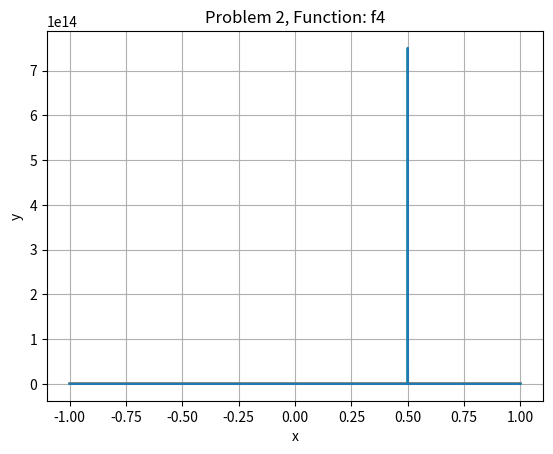

This chart was generated by the following Python code:
import numpy as np
import matplotlib.pyplot as plt
from copy import deepcopy

def rf_bisect(f,xlo,xhi,xtol,nmax):
    """
    Computes the value of the root for function f bracketed in the domain [xlo, xhi]. 
    PARAMETERS:
        f     --  (function) The one-dimensional function to evaluate a root of.
        xlo   --  (float) The lower limit of the bracket.
        xhi   --  (float) The upper limit of the bracket.
        xtol  --  (float) The tolerance the calculated root should achieve.
        nmax  --  (int) The maximum number of iterations allowed.

    RETURNS: (tuple(float, int)) A root of f that meets the tolerance tol the number 
    of iteratons required to converge.
    """
    iters, low, high = 0, deepcopy(xlo), deepcopy(xhi)
    HarryPlotter(f,xlo,xhi)
    while iters< nmax:
        iters+=1
        if 0-f(bracket(low,high))<0: 
            high=bracket(low,high)
        elif 0-f(bracket(low,high))>0:
            low=bracket(low,high)
        if abs(f(bracket(low,high)))<= xtol:
            root=float(bracket(low,high))
            return (root, iters)  
    return None

def f1(x):
    return 3 * x + np.sin(2*x) - np.exp(x)

def f2(x):
    return x**3

def f3(x):
    return np.sin(1. / (x + 0.01))

def f4(x):
    return 1. / (x - 0.5)

def bracket(lo, hi):
    """
    INPUT:
        lo: float, lower bound of bracket
        hi: float, upper bound of bracket
    
    OUTPUT:
        float, midpoint of the braketed region
    """
    return ((lo+hi)/2)

def HarryPlotter(f,xlo,xhi):
    """
    "The Chosen function"

    INPUT:
        f: function, this is the function graphed
        xlo: float, lower bound of the graph of the function f
        xhi: float, upper bound of the graph of the function f
    
    OUTPUT:
        graph of function f over domain xlo-xhi with mesh size dx (definied within the function)
    """
    dx=1e-3
    x_vals=np.arange(xlo,xhi+dx,dx)
    y_vals= f(x_vals)
    plt.plot(x_vals,y_vals)
    plt.grid()
    plt.title("Problem 2, Function: "+ f.__name__)
    plt.xlabel('x')
    plt.ylabel('y')
    plt.show()

def FuncShinUp(func,tol):
    """
    INPUT: 
        func: list, functions to find the roots of
        tol: list, different tolerences to try functions at
    
    OUTPUT:
        Name of function 
        Number of iterations taken to find root
        x-value of root
        y-value of root
        graph of function
    """
    for f in func:
        print("For function: "+ f.__name__)
        print("")
        for xtol in tol:
            xlo, xhi, nmax = -1., 1., 1e9
            try:
                if rf_bisect(f, xlo, xhi, xtol, nmax) == None:
                    print ("Iteration limit exceeded")
                else:
                    (root, iters)=rf_bisect(f, xlo, xhi, xtol, nmax)
                    print('Root of '+ f.__name__ + ': ' + str(root))
                    print('# iterations: ' + str(iters))
                    fval=f(root)
                    print(f.__name__ +' evaluated at root is: ' + str(fval))
                    print("")
            except ZeroDivisionError:
                print("Function", f.__name__, "has no root.")
                print("")
        print("")
        print("")

FuncShinUp([f1,f2, f3, f4],[1e-3, 1e-6, 1e-12])